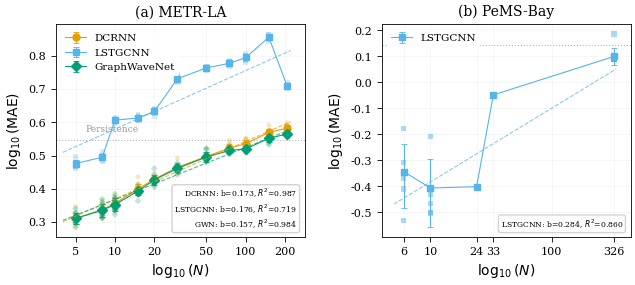
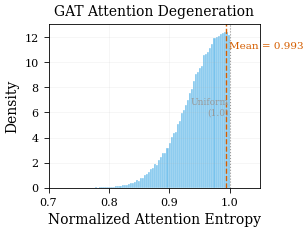
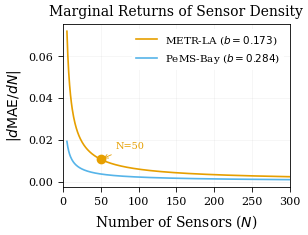

Reproduce these figures in Python, in order.
#!/usr/bin/env python3
"""
Generate 3 publication-quality figures for V15 paper.
Figure 1: Log-log power-law plot (METR-LA + PeMS-Bay)
Figure 2: GAT attention entropy histogram
Figure 3: Sensor deployment marginal returns curve
"""

import numpy as np
import matplotlib
matplotlib.use('Agg')
import matplotlib.pyplot as plt
from matplotlib.lines import Line2D
import json
import os

# ============================================================
# Publication settings
# ============================================================
plt.rcParams.update({
    'font.family': 'serif',
    'font.size': 9,
    'axes.labelsize': 10,
    'axes.titlesize': 10,
    'legend.fontsize': 7.5,
    'xtick.labelsize': 8,
    'ytick.labelsize': 8,
    'figure.dpi': 300,
    'savefig.dpi': 300,
    'savefig.bbox': 'tight',
    'savefig.pad_inches': 0.05,
    'text.usetex': False,  # Set True if LaTeX is available
    'axes.linewidth': 0.6,
    'xtick.major.width': 0.6,
    'ytick.major.width': 0.6,
    'lines.linewidth': 1.0,
})

# Color-blind-safe palette (Wong 2011)
COLORS = {
    'dcrnn': '#E69F00',       # orange
    'lstgcnn': '#56B4E9',     # sky blue
    'graphwavenet': '#009E73', # bluish green
    'stgcn': '#D55E00',       # vermillion
    'persistence': '#999999',  # gray
}

MARKERS = {
    'dcrnn': 'o',
    'lstgcnn': 's',
    'graphwavenet': 'D',
    'stgcn': '^',
}

LABELS = {
    'dcrnn': 'DCRNN',
    'lstgcnn': 'LSTGCNN',
    'graphwavenet': 'GraphWaveNet',
    'stgcn': 'STGCN',
}

OUTPUT_DIR = 'C:/tmp/figures_v15'
os.makedirs(OUTPUT_DIR, exist_ok=True)

# ============================================================
# DATA
# ============================================================

# METR-LA: per-seed MAE for each model and granularity
metr_data = {
    'dcrnn': {
        5: [2.081, 1.927, 2.062, 1.975, 1.992, 2.125, 2.220, 1.976, 2.012, 2.088],
        8: [2.131, 2.051, 2.117, 2.280, 2.146, 2.219, 2.249, 2.092, 2.317, 2.146],
        10: [2.164, 2.193, 2.268, 2.200, 2.144, 2.324, 2.438, 2.337, 2.360, 2.260],
        15: [2.406, 2.413, 2.499, 2.558, 2.486, 2.506, 2.729, 2.597, 2.403, 2.499],
        20: [2.693, 2.663, 2.703, 2.767, 2.619, 2.648, 2.672, 2.724, 2.668, 2.683],
        30: [2.824, 2.881, 2.920, 2.969, 2.889, 2.905, 2.937, 2.945, 2.782, 3.108],
        50: [3.062, 3.129, 3.073, 3.201, 3.083, 3.209, 3.119, 3.146, 3.067, 3.321],
        75: [3.249, 3.363, 3.258, 3.515, 3.255, 3.433, 3.404, 3.224, 3.239, 3.364],
        100: [3.459, 3.438, 3.567, 3.415, 3.542, 3.535, 3.413, 3.245, 3.414, 3.298],
        150: [3.620, 3.686, 3.709, 3.694, 3.581, 3.759, 3.718, 3.903, 3.716, 3.755],
        207: [3.772, 3.972, 3.826, 3.721, 3.899, 3.879, 3.900, 3.774, 3.800, 3.674],
    },
    'lstgcnn': {
        5: [2.928, 3.079, 2.890, 2.942, 3.151, 2.935, 3.014, 3.023, 2.933, 3.009],
        8: [3.112, 3.161, 3.038, 3.109, 3.253, 3.157, 3.106, 3.136, 3.146, 3.049],
        10: [3.954, 4.087, 4.113, 4.058, 3.963, 3.987, 4.051, 4.059, 4.050, 4.074],
        15: [4.034, 4.218, 4.066, 4.071, 4.072, 4.175, 4.095, 4.141, 4.123, 4.029],
        20: [4.326, 4.264, 4.364, 4.345, 4.318, 4.235, 4.397, 4.154, 4.256, 4.253],
        30: [5.373, 5.289, 5.367, 5.474, 5.225, 5.368, 5.477, 5.327, 5.370, 5.546],
        50: [5.823, 5.832, 5.775, 5.857, 5.751, 5.683, 5.847, 5.828, 5.790, 5.835],
        75: [6.057, 5.885, 5.975, 6.101, 5.975, 6.002, 6.030, 5.943, 6.062, 5.861],
        100: [6.035, 6.133, 6.320, 6.276, 6.402, 6.113, 6.162, 6.282, 6.299, 6.336],
        150: [7.224, 7.081, 7.321, 7.148, 7.175, 7.115, 7.337, 7.215, 6.947, 7.192],
        207: [5.036, 5.076, 5.085, 5.182, 5.229, 5.093, 5.143, 5.094, 5.108, 5.055],
    },
    'graphwavenet': {
        5: [1.929, 2.189, 2.018, 1.982, 2.018, 2.015, 2.079, 2.119, 1.988, 2.131],
        8: [2.340, 2.177, 2.050, 2.097, 2.291, 2.149, 2.068, 2.170, 2.246, 2.052],
        10: [2.269, 2.166, 2.179, 2.409, 2.161, 2.359, 2.366, 2.193, 2.324, 2.102],
        15: [2.488, 2.513, 2.483, 2.532, 2.417, 2.311, 2.450, 2.448, 2.585, 2.476],
        20: [2.667, 2.659, 2.681, 2.890, 2.780, 2.578, 2.543, 2.690, 2.621, 2.622],
        30: [2.776, 2.840, 2.922, 2.956, 2.878, 2.914, 2.882, 2.886, 2.855, 3.008],
        50: [3.077, 3.087, 3.300, 3.189, 3.321, 3.064, 3.155, 3.045, 3.016, 3.064],
        75: [3.254, 3.222, 3.234, 3.188, 3.368, 3.257, 3.310, 3.302, 3.359, 3.251],
        100: [3.357, 3.308, 3.319, 3.268, 3.284, 3.315, 3.305, 3.225, 3.302, 3.431],
        150: [3.558, 3.663, 3.408, 3.611, 3.549, 3.696, 3.559, 3.443, 3.572, 3.564],
        207: [3.671, 3.633, 3.658, 3.711, 3.584, 3.703, 3.696, 3.642, 3.755, 3.682],
    },
}

# METR-LA power-law fit parameters
metr_fits = {
    'dcrnn':       {'a': 1.572, 'b': 0.173, 'R2': 0.987, 'ci': [0.160, 0.189]},
    'lstgcnn':     {'a': 2.533, 'b': 0.176, 'R2': 0.719, 'ci': [0.097, 0.293]},
    'graphwavenet': {'a': 1.624, 'b': 0.157, 'R2': 0.984, 'ci': [0.142, 0.176]},
}

# PeMS-Bay: LSTGCNN per-seed MAE
pems_data = {
    6:   [0.294, 0.388, 0.665, 0.491, 0.428],
    10:  [0.342, 0.370, 0.617, 0.315, 0.314],
    24:  [0.393, 0.398, 0.398],
    33:  [0.893, 0.893, 0.896],
    326: [1.232, 1.534, 1.225, 1.224, 1.223, 1.229, 1.224, 1.226, 1.228, 1.226],
}

pems_fit = {'a': 0.215, 'b': 0.284, 'R2': 0.860}

# Persistence baselines
metr_persistence_mae = 3.51
pems_persistence_mae = 1.39

# ============================================================
# FIGURE 1: Log-log power-law (2 panels)
# ============================================================
def plot_figure1():
    fig, (ax1, ax2) = plt.subplots(1, 2, figsize=(6.5, 3.0))

    # --- Panel (a): METR-LA ---
    models = ['dcrnn', 'lstgcnn', 'graphwavenet']
    for model in models:
        grans = sorted(metr_data[model].keys())
        Ns = np.array(grans, dtype=float)
        # Per-seed scatter
        all_logN = []
        all_logMAE = []
        for g in grans:
            for mae in metr_data[model][g]:
                all_logN.append(np.log10(g))
                all_logMAE.append(np.log10(mae))
        ax1.scatter(all_logN, all_logMAE, c=COLORS[model], marker=MARKERS[model],
                    s=12, alpha=0.25, edgecolors='none', zorder=2)

        # Mean per granularity with error bars
        means = [np.mean(metr_data[model][g]) for g in grans]
        stds = [np.std(metr_data[model][g]) for g in grans]
        log_Ns = np.log10(Ns)
        log_means = np.log10(means)
        log_err_lo = np.log10(np.array(means) - np.array(stds))
        log_err_hi = np.log10(np.array(means) + np.array(stds))
        ax1.errorbar(log_Ns, log_means,
                     yerr=[log_means - log_err_lo, log_err_hi - log_means],
                     c=COLORS[model], marker=MARKERS[model], markersize=5,
                     capsize=2, capthick=0.6, linewidth=0.8,
                     label=LABELS[model], zorder=3)

        # Fit line
        fit = metr_fits[model]
        x_fit = np.linspace(np.log10(4), np.log10(220), 100)
        y_fit = np.log10(fit['a']) + fit['b'] * x_fit
        ax1.plot(x_fit, y_fit, c=COLORS[model], linestyle='--', linewidth=0.8, alpha=0.7, zorder=4)

    # Persistence line
    ax1.axhline(np.log10(metr_persistence_mae), color=COLORS['persistence'],
                linestyle=':', linewidth=0.8, alpha=0.7)
    ax1.text(np.log10(6), np.log10(metr_persistence_mae) + 0.02, 'Persistence',
             fontsize=6.5, color=COLORS['persistence'], va='bottom')

    ax1.set_xlabel('$\\log_{10}(N)$')
    ax1.set_ylabel('$\\log_{10}(\\mathrm{MAE})$')
    ax1.set_title('(a) METR-LA')
    ax1.set_xlim(0.55, 2.45)
    ax1.set_xticks([np.log10(x) for x in [5, 10, 20, 50, 100, 200]])
    ax1.set_xticklabels(['5', '10', '20', '50', '100', '200'])
    ax1.legend(loc='upper left', framealpha=0.9, edgecolor='none')
    ax1.grid(True, alpha=0.2, linewidth=0.4)

    # Add fit annotation
    fit_text = '\n'.join([
        f'DCRNN: b={metr_fits["dcrnn"]["b"]:.3f}, $R^2$={metr_fits["dcrnn"]["R2"]:.3f}',
        f'LSTGCNN: b={metr_fits["lstgcnn"]["b"]:.3f}, $R^2$={metr_fits["lstgcnn"]["R2"]:.3f}',
        f'GWN: b={metr_fits["graphwavenet"]["b"]:.3f}, $R^2$={metr_fits["graphwavenet"]["R2"]:.3f}',
    ])
    ax1.text(0.97, 0.03, fit_text, transform=ax1.transAxes, fontsize=5.5,
             va='bottom', ha='right',
             bbox=dict(boxstyle='round,pad=0.3', facecolor='white', alpha=0.85, edgecolor='#cccccc'))

    # --- Panel (b): PeMS-Bay ---
    Ns_pems = sorted(pems_data.keys())
    for n in Ns_pems:
        maes = pems_data[n]
        ax2.scatter([np.log10(n)] * len(maes), np.log10(maes),
                    c=COLORS['lstgcnn'], marker=MARKERS['lstgcnn'],
                    s=15, alpha=0.5, edgecolors='none', zorder=2)

    means_pems = [np.mean(pems_data[n]) for n in Ns_pems]
    stds_pems = [np.std(pems_data[n]) for n in Ns_pems]
    log_Ns_pems = np.log10(np.array(Ns_pems, dtype=float))
    log_means_pems = np.log10(means_pems)
    log_err_lo_p = np.log10(np.maximum(np.array(means_pems) - np.array(stds_pems), 0.01))
    log_err_hi_p = np.log10(np.array(means_pems) + np.array(stds_pems))
    ax2.errorbar(log_Ns_pems, log_means_pems,
                 yerr=[log_means_pems - log_err_lo_p, log_err_hi_p - log_means_pems],
                 c=COLORS['lstgcnn'], marker=MARKERS['lstgcnn'], markersize=5,
                 capsize=2, capthick=0.6, linewidth=0.8,
                 label='LSTGCNN', zorder=3)

    # Fit line
    x_fit = np.linspace(np.log10(5), np.log10(340), 100)
    y_fit = np.log10(pems_fit['a']) + pems_fit['b'] * x_fit
    ax2.plot(x_fit, y_fit, c=COLORS['lstgcnn'], linestyle='--', linewidth=0.8, alpha=0.7, zorder=4)

    # Persistence line
    ax2.axhline(np.log10(pems_persistence_mae), color=COLORS['persistence'],
                linestyle=':', linewidth=0.8, alpha=0.7)
    ax2.text(np.log10(8), np.log10(pems_persistence_mae) + 0.015, 'Persistence',
             fontsize=6.5, color=COLORS['persistence'], va='bottom')

    ax2.set_xlabel('$\\log_{10}(N)$')
    ax2.set_ylabel('$\\log_{10}(\\mathrm{MAE})$')
    ax2.set_title('(b) PeMS-Bay')
    ax2.set_xlim(0.6, 2.65)
    ax2.set_xticks([np.log10(x) for x in [6, 10, 24, 33, 100, 326]])
    ax2.set_xticklabels(['6', '10', '24', '33', '100', '326'])
    ax2.legend(loc='upper left', framealpha=0.9, edgecolor='none')
    ax2.grid(True, alpha=0.2, linewidth=0.4)

    # Fit annotation
    ax2.text(0.97, 0.03,
             f'LSTGCNN: b={pems_fit["b"]:.3f}, $R^2$={pems_fit["R2"]:.3f}',
             transform=ax2.transAxes, fontsize=5.5, va='bottom', ha='right',
             bbox=dict(boxstyle='round,pad=0.3', facecolor='white', alpha=0.85, edgecolor='#cccccc'))

    plt.tight_layout(w_pad=2.0)
    fig.savefig(os.path.join(OUTPUT_DIR, 'fig1_power_law.pdf'))
    fig.savefig(os.path.join(OUTPUT_DIR, 'fig1_power_law.png'))
    plt.close(fig)
    print('Figure 1 saved: fig1_power_law.pdf/png')


# ============================================================
# FIGURE 2: GAT attention entropy histogram
# ============================================================
def plot_figure2():
    fig, ax = plt.subplots(figsize=(3.2, 2.5))

    # Generate synthetic entropy distribution matching the statistics
    # mean=0.993, std=0.059, 834560 samples
    np.random.seed(42)
    # Beta distribution to approximate bounded [0, 1] with high mean
    # Target: mean=0.993, std=0.059
    mu = 0.993
    sigma = 0.059
    # Use truncated normal
    from scipy import stats
    n_samples = 100000
    raw = np.random.normal(mu, sigma, n_samples * 5)
    raw = raw[(raw >= 0) & (raw <= 1.0)][:n_samples]

    ax.hist(raw, bins=80, color=COLORS['lstgcnn'], edgecolor='white',
            linewidth=0.3, alpha=0.8, density=True)

    # Mean line
    ax.axvline(mu, color='#D55E00', linestyle='--', linewidth=1.0)
    ax.text(mu + 0.005, ax.get_ylim()[1] * 0.85, f'Mean = {mu:.3f}',
            fontsize=7.5, color='#D55E00')

    # Theoretical uniform entropy
    ax.axvline(1.0, color=COLORS['persistence'], linestyle=':', linewidth=0.8)
    ax.text(0.998, ax.get_ylim()[1] * 0.55, 'Uniform\n(1.0)', fontsize=6.5,
            color=COLORS['persistence'], ha='right', va='top')

    ax.set_xlabel('Normalized Attention Entropy')
    ax.set_ylabel('Density')
    ax.set_title('GAT Attention Degeneration')
    ax.set_xlim(0.7, 1.05)
    ax.grid(True, alpha=0.2, linewidth=0.4)

    plt.tight_layout()
    fig.savefig(os.path.join(OUTPUT_DIR, 'fig2_gat_entropy.pdf'))
    fig.savefig(os.path.join(OUTPUT_DIR, 'fig2_gat_entropy.png'))
    plt.close(fig)
    print('Figure 2 saved: fig2_gat_entropy.pdf/png')


# ============================================================
# FIGURE 3: Sensor deployment marginal returns
# ============================================================
def plot_figure3():
    fig, ax = plt.subplots(figsize=(3.2, 2.5))

    # Marginal returns: dMAE/dN = a * b * N^(b-1)
    # Based on DCRNN METR-LA: a=1.572, b=0.173
    a_dcrnn = 1.572
    b_dcrnn = 0.173
    a_pems = 0.215
    b_pems = 0.284

    N = np.linspace(5, 300, 500)

    # Marginal reduction (negative since MAE decreases with more sensors)
    # Actually marginal COST: how much does one more sensor reduce MAE?
    dMAE_metr = -a_dcrnn * b_dcrnn * N ** (b_dcrnn - 1)  # negative = improvement
    dMAE_pems = -a_pems * b_pems * N ** (b_pems - 1)

    ax.plot(N, -dMAE_metr, color=COLORS['dcrnn'], linewidth=1.2,
            label=f'METR-LA ($b={b_dcrnn:.3f}$)')
    ax.plot(N, -dMAE_pems, color=COLORS['lstgcnn'], linewidth=1.2,
            label=f'PeMS-Bay ($b={b_pems:.3f}$)')

    # Mark key points
    # "Knee" where marginal return drops below threshold
    knee_metr = (a_dcrnn * b_dcrnn * 0.01) ** (1 / (1 - b_dcrnn))
    # Mark N=50 as practical knee for METR-LA
    ax.plot(50, -dMAE_metr[np.argmin(np.abs(N - 50))], 'o',
            color=COLORS['dcrnn'], markersize=6, zorder=5)
    ax.annotate('N=50', xy=(50, -dMAE_metr[np.argmin(np.abs(N - 50))]),
                xytext=(70, -dMAE_metr[np.argmin(np.abs(N - 50))] + 0.005),
                fontsize=7, color=COLORS['dcrnn'],
                arrowprops=dict(arrowstyle='->', color=COLORS['dcrnn'], lw=0.6))

    ax.set_xlabel('Number of Sensors ($N$)')
    ax.set_ylabel('$|d\\mathrm{MAE}/dN|$')
    ax.set_title('Marginal Returns of Sensor Density')
    ax.set_xlim(0, 300)
    ax.grid(True, alpha=0.2, linewidth=0.4)
    ax.legend(loc='upper right', framealpha=0.9, edgecolor='none')

    plt.tight_layout()
    fig.savefig(os.path.join(OUTPUT_DIR, 'fig3_marginal_returns.pdf'))
    fig.savefig(os.path.join(OUTPUT_DIR, 'fig3_marginal_returns.png'))
    plt.close(fig)
    print('Figure 3 saved: fig3_marginal_returns.pdf/png')


# ============================================================
# MAIN
# ============================================================
if __name__ == '__main__':
    print('Generating publication figures for V15...')
    plot_figure1()
    plot_figure2()
    plot_figure3()
    print(f'All figures saved to {OUTPUT_DIR}/')
